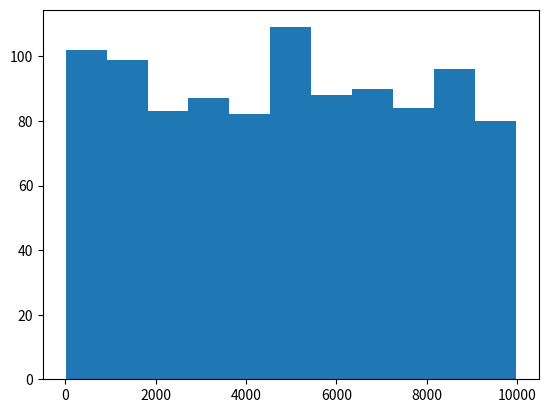

Python code for this plot:
# Daily-Coding-Problem-011

'''
This problem was asked by Twitter.
Implement an autocomplete system. That is, given a query string s and a set of
all possible query strings, return all strings in the set that have s as a prefix.
For example, given the query string de and the set of strings [dog, deer, deal],
return [deer, deal].
Hint: Try preprocessing the dictionary into a more efficient data structure to
speed up queries.
'''

def solution(str_list,to_start_with):
    isittrue=truewords(str_list,to_start_with)
    true_list=beginwith(str_list,to_start_with,isittrue)
    return true_list

def truewords (str_list,to_start_with):
    isittrue=[None]*len(str_list)
    for i in range(len(str_list)):
        isittrue[i]=str_list[i].startswith(to_start_with)
    return isittrue

def beginwith (str_list, to_start_with, isittrue):
    total_true=isittrue.count(True)
    acceptablewords=[None]*total_true
    count=0
    for i in range(len(str_list)):
        if isittrue[i] is True:
            acceptablewords[count]=str_list[i]
            count+=1
    
    return acceptablewords 
    

to_start_with='de'
str_list = ['dog', 'deer', 'deel', 'debt', 'delete', 'disease']

print(solution(str_list,to_start_with))

# Daily-Coding-Problem-012

'''
This problem was asked by Amazon.
There exists a staircase with N steps, and you can climb up either 1 or 2 steps
at a time. Given N, write a function that returns the number of unique ways you
can climb the staircase. The order of the steps matters.
For example, if N is 4, then there are 5 unique ways:
1, 1, 1, 1
2, 1, 1
1, 2, 1
1, 1, 2
2, 2
What if, instead of being able to climb 1 or 2 steps at a time, you could climb
any number from a set of positive integers X? For example, if X = {1, 3, 5}, you
could climb 1, 3, or 5 steps at a time.
'''
# cache cheat 
def cache(func):
    data = dict()
    def wrapper(N, X):
        if N in data:
            return data[N]
        else:
            data[N] = func(N, X)
            return data[N]
    return wrapper


@cache
def climb(num_steps,step_sizes):
    if num_steps<=1:
        return 1

    possible_ways=0
    for step in step_sizes: 
        if num_steps>=step:
            possible_ways+=climb(num_steps-step,step_sizes)
    return possible_ways

print (climb(200, [1, 3, 5]))


# Daily-Coding-Problem-013

'''
This problem was asked by Amazon.
Given an integer k and a string s, find the length of the longest substring that
contains at most k distinct characters.
For example, given s = "abcba" and k = 2, the longest substring with k distinct
characters is "bcb".
'''

def solution (s,k):

    assert(len(s)>=k)

    init_index, fin_index, max_len= 0, k, k
    
    while fin_index<len(s):
        fin_index+=1
        while True:
            distinct_characters = len(set(s[init_index:fin_index]))
            if distinct_characters<=k:
                break
                
            init_index+=1
            
        max_len = max(max_len,fin_index - init_index)
    return max_len

print(solution('alabbccdba',3))



# Daily-Coding-Problem-014

'''
This problem was asked by Google.
The area of a circle is defined as πr^2. Estimate π to 3 decimal places using a
Monte Carlo method.
Hint: The basic equation of a circle is x2 + y2 = r2.
'''

from random import random
r=1 #example radius

def estimate_pi(num_rand_tests):
    pi_counter=0
    
    for _ in range (num_rand_tests):
        x_rand=random() * r
        y_rand=random() * r
        #print((x_rand**2)+(y_rand**2))
        if (x_rand**2)+(y_rand**2)<r**2:       
            pi_counter+=1
            
    return 4*pi_counter/num_rand_tests

print(round(estimate_pi(10000000),3))



# Daily-Coding-Problem-015

'''
This problem was asked by Facebook.
Given a stream of elements too large to store in memory, pick a random element
from the stream with uniform probability.
'''
'''
[redacted]
Let the current element's index be i.
Choose to 'remember' the current element at probability 1/i. When EOF is reached,
produced the element you remember.
At the end, for each element with index i there is a probability to be chosen:
https://stackoverflow.com/questions/23351918/select-an-element-from-a-stream-with-uniform-distributed-probability
A formal prove can be done using induction, following these guidelines.
'''
import random
import matplotlib.pyplot as plt

def sample_gen_func(num):
    for x in range(num):
        yield x

def solution(sample_generator):
    sample_count = 0
    selected_sample = None

    for sample in sample_generator:
        sample_count += 1
        if random.random() <= 1.0 / sample_count:
            selected_sample = sample

    return selected_sample

num=10000
print ('a random number:', solution(sample_gen_func(num)))

# Test uniformity
iterations=1000
a=[None]*iterations
for i in range(iterations):
    a[i]=solution(sample_gen_func(num))
plt.hist(a, bins='auto')  # arguments are passed to np.histogram
plt.show()